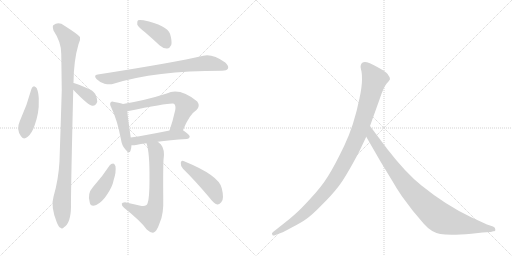
t = 0.00 s
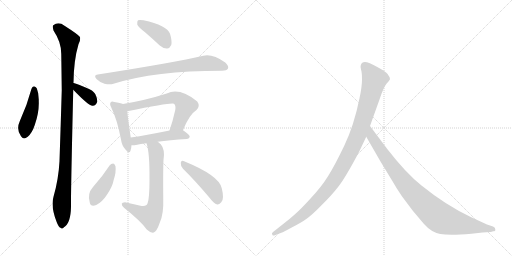
t = 1.98 s
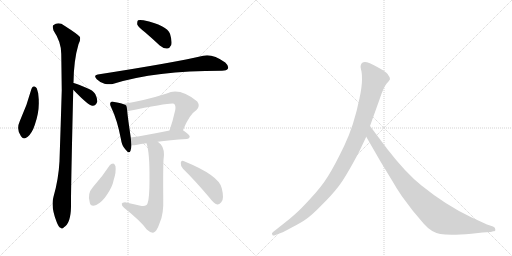
t = 3.97 s
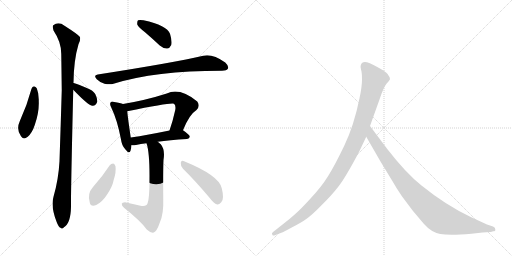
t = 5.95 s
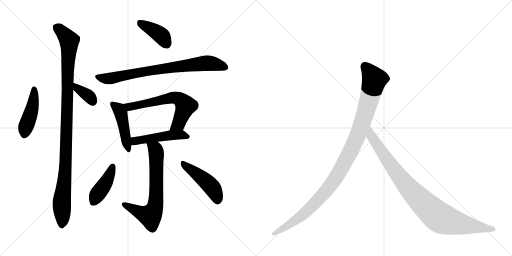
t = 7.93 s
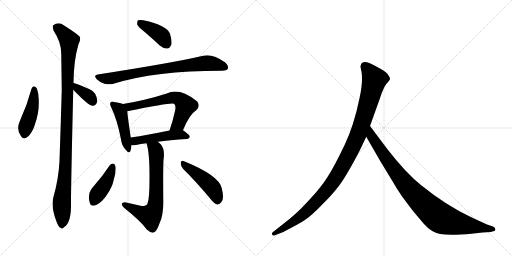
t = 9.91 s

The animated SVG that drew these frames (rendered in a browser with its animation timeline set to each time). Animation: 13 CSS @keyframes rules; one cycle of 9.91 s.

<svg version="1.1" viewBox="0 0 2048 1024" xmlns="http://www.w3.org/2000/svg">
  <g stroke="lightgray" stroke-dasharray="1,1" stroke-width="1" transform="scale(4, 4)">
    <line x1="0" y1="0" x2="256" y2="256"></line>
    <line x1="256" y1="0" x2="0" y2="256"></line>
    <line x1="128" y1="0" x2="128" y2="256"></line>
    <line x1="0" y1="128" x2="256" y2="128"></line>
    <line x1="256" y1="0" x2="512" y2="256"></line>
    <line x1="512" y1="0" x2="256" y2="256"></line>
    <line x1="384" y1="0" x2="384" y2="256"></line>
    <line x1="256" y1="128" x2="512" y2="128"></line>
  </g>
<g transform="scale(1, -1) translate(0, -850)">
   <style type="text/css">
    @keyframes keyframes0 {
      from {
       stroke: black;
       stroke-dashoffset: 443;
       stroke-width: 128;
       }
       59% {
       animation-timing-function: step-end;
       stroke: black;
       stroke-dashoffset: 0;
       stroke-width: 128;
       }
       to {
       stroke: black;
       stroke-width: 1024;
       }
       }
       #make-me-a-hanzi-animation-0 {
         animation: keyframes0 0.610514s both;
         animation-delay: 0.000000s;
         animation-timing-function: linear;
       }
    @keyframes keyframes1 {
      from {
       stroke: black;
       stroke-dashoffset: 360;
       stroke-width: 128;
       }
       54% {
       animation-timing-function: step-end;
       stroke: black;
       stroke-dashoffset: 0;
       stroke-width: 128;
       }
       to {
       stroke: black;
       stroke-width: 1024;
       }
       }
       #make-me-a-hanzi-animation-1 {
         animation: keyframes1 0.542969s both;
         animation-delay: 0.610514s;
         animation-timing-function: linear;
       }
    @keyframes keyframes2 {
      from {
       stroke: black;
       stroke-dashoffset: 1067;
       stroke-width: 128;
       }
       78% {
       animation-timing-function: step-end;
       stroke: black;
       stroke-dashoffset: 0;
       stroke-width: 128;
       }
       to {
       stroke: black;
       stroke-width: 1024;
       }
       }
       #make-me-a-hanzi-animation-2 {
         animation: keyframes2 1.118327s both;
         animation-delay: 1.153483s;
         animation-timing-function: linear;
       }
    @keyframes keyframes3 {
      from {
       stroke: black;
       stroke-dashoffset: 398;
       stroke-width: 128;
       }
       56% {
       animation-timing-function: step-end;
       stroke: black;
       stroke-dashoffset: 0;
       stroke-width: 128;
       }
       to {
       stroke: black;
       stroke-width: 1024;
       }
       }
       #make-me-a-hanzi-animation-3 {
         animation: keyframes3 0.573893s both;
         animation-delay: 2.271810s;
         animation-timing-function: linear;
       }
    @keyframes keyframes4 {
      from {
       stroke: black;
       stroke-dashoffset: 774;
       stroke-width: 128;
       }
       72% {
       animation-timing-function: step-end;
       stroke: black;
       stroke-dashoffset: 0;
       stroke-width: 128;
       }
       to {
       stroke: black;
       stroke-width: 1024;
       }
       }
       #make-me-a-hanzi-animation-4 {
         animation: keyframes4 0.879883s both;
         animation-delay: 2.845703s;
         animation-timing-function: linear;
       }
    @keyframes keyframes5 {
      from {
       stroke: black;
       stroke-dashoffset: 454;
       stroke-width: 128;
       }
       60% {
       animation-timing-function: step-end;
       stroke: black;
       stroke-dashoffset: 0;
       stroke-width: 128;
       }
       to {
       stroke: black;
       stroke-width: 1024;
       }
       }
       #make-me-a-hanzi-animation-5 {
         animation: keyframes5 0.619466s both;
         animation-delay: 3.725586s;
         animation-timing-function: linear;
       }
    @keyframes keyframes6 {
      from {
       stroke: black;
       stroke-dashoffset: 632;
       stroke-width: 128;
       }
       67% {
       animation-timing-function: step-end;
       stroke: black;
       stroke-dashoffset: 0;
       stroke-width: 128;
       }
       to {
       stroke: black;
       stroke-width: 1024;
       }
       }
       #make-me-a-hanzi-animation-6 {
         animation: keyframes6 0.764323s both;
         animation-delay: 4.345052s;
         animation-timing-function: linear;
       }
    @keyframes keyframes7 {
      from {
       stroke: black;
       stroke-dashoffset: 483;
       stroke-width: 128;
       }
       61% {
       animation-timing-function: step-end;
       stroke: black;
       stroke-dashoffset: 0;
       stroke-width: 128;
       }
       to {
       stroke: black;
       stroke-width: 1024;
       }
       }
       #make-me-a-hanzi-animation-7 {
         animation: keyframes7 0.643066s both;
         animation-delay: 5.109375s;
         animation-timing-function: linear;
       }
    @keyframes keyframes8 {
      from {
       stroke: black;
       stroke-dashoffset: 678;
       stroke-width: 128;
       }
       69% {
       animation-timing-function: step-end;
       stroke: black;
       stroke-dashoffset: 0;
       stroke-width: 128;
       }
       to {
       stroke: black;
       stroke-width: 1024;
       }
       }
       #make-me-a-hanzi-animation-8 {
         animation: keyframes8 0.801758s both;
         animation-delay: 5.752441s;
         animation-timing-function: linear;
       }
    @keyframes keyframes9 {
      from {
       stroke: black;
       stroke-dashoffset: 417;
       stroke-width: 128;
       }
       58% {
       animation-timing-function: step-end;
       stroke: black;
       stroke-dashoffset: 0;
       stroke-width: 128;
       }
       to {
       stroke: black;
       stroke-width: 1024;
       }
       }
       #make-me-a-hanzi-animation-9 {
         animation: keyframes9 0.589355s both;
         animation-delay: 6.554199s;
         animation-timing-function: linear;
       }
    @keyframes keyframes10 {
      from {
       stroke: black;
       stroke-dashoffset: 463;
       stroke-width: 128;
       }
       60% {
       animation-timing-function: step-end;
       stroke: black;
       stroke-dashoffset: 0;
       stroke-width: 128;
       }
       to {
       stroke: black;
       stroke-width: 1024;
       }
       }
       #make-me-a-hanzi-animation-10 {
         animation: keyframes10 0.626790s both;
         animation-delay: 7.143555s;
         animation-timing-function: linear;
       }
    @keyframes keyframes11 {
      from {
       stroke: black;
       stroke-dashoffset: 1082;
       stroke-width: 128;
       }
       78% {
       animation-timing-function: step-end;
       stroke: black;
       stroke-dashoffset: 0;
       stroke-width: 128;
       }
       to {
       stroke: black;
       stroke-width: 1024;
       }
       }
       #make-me-a-hanzi-animation-11 {
         animation: keyframes11 1.130534s both;
         animation-delay: 7.770345s;
         animation-timing-function: linear;
       }
    @keyframes keyframes12 {
      from {
       stroke: black;
       stroke-dashoffset: 935;
       stroke-width: 128;
       }
       75% {
       animation-timing-function: step-end;
       stroke: black;
       stroke-dashoffset: 0;
       stroke-width: 128;
       }
       to {
       stroke: black;
       stroke-width: 1024;
       }
       }
       #make-me-a-hanzi-animation-12 {
         animation: keyframes12 1.010905s both;
         animation-delay: 8.900879s;
         animation-timing-function: linear;
       }
</style>
<path d="M 126 495 Q 108 428 79 365 Q 64 332 84 305 Q 93 289 111 303 Q 129 319 139 350 Q 157 402 155 445 Q 156 476 147 497 Q 143 504 136 505 Q 129 504 126 495 Z" fill="lightgray"></path> 
<path d="M 293 491 Q 353 428 370 427 Q 383 426 389 443 Q 390 455 381 474 Q 371 490 347 498 Q 311 514 295 518 Q 294 519 293 518 C 263 522 272 513 293 491 Z" fill="lightgray"></path> 
<path d="M 293 518 Q 293 519 294 519 Q 295 610 314 673 Q 323 689 320 702 Q 313 712 258 747 Q 234 765 213 749 Q 209 745 214 728 Q 245 682 245 635 Q 246 566 247 489 Q 243 353 238 205 Q 234 132 214 63 Q 202 24 227 -39 Q 234 -58 242 -61 Q 248 -68 256 -59 Q 283 -43 284 23 Q 283 69 293 491 L 293 518 Z" fill="lightgray"></path> 
<path d="M 580 721 Q 608 697 639 668 Q 654 655 669 656 Q 679 657 685 670 Q 689 686 680 715 Q 668 748 574 769 Q 558 772 552 769 Q 548 765 549 752 Q 553 742 580 721 Z" fill="lightgray"></path> 
<path d="M 391 552 Q 372 549 387 533 Q 400 520 418 515 Q 439 511 454 515 Q 620 567 886 567 L 888 567 Q 907 567 912 576 Q 916 586 901 600 Q 850 636 813 627 Q 699 600 391 552 Z" fill="lightgray"></path> 
<path d="M 492 434 Q 482 438 457 442 Q 447 446 443 441 Q 437 435 445 420 Q 469 371 484 292 Q 487 268 501 253 Q 517 232 522 247 Q 525 256 526 269 L 523 300 Q 511 381 509 405 C 507 429 507 429 492 434 Z" fill="lightgray"></path> 
<path d="M 732 329 Q 757 392 786 410 Q 802 426 789 444 Q 719 501 667 476 Q 583 449 492 434 C 462 429 480 399 509 405 Q 687 441 696 435 L 697 434 Q 704 427 701 410 Q 691 365 678 328 C 668 300 721 301 732 329 Z" fill="lightgray"></path> 
<path d="M 631 283 Q 677 290 748 294 Q 758 295 759 303 Q 760 310 732 329 C 721 337 707 334 678 328 Q 590 310 523 300 C 493 296 496 270 526 269 Q 533 268 544 270 Q 562 274 586 277 L 631 283 Z" fill="lightgray"></path> 
<path d="M 586 277 Q 599 240 598 131 Q 598 55 590 36 Q 587 23 562 27 Q 532 34 500 41 Q 488 41 487 35 Q 486 28 496 19 Q 565 -36 587 -68 Q 603 -83 615 -80 Q 627 -76 639 -41 Q 655 -7 653 56 Q 652 170 654 210 Q 661 252 643 273 Q 637 279 631 283 C 608 302 578 306 586 277 Z" fill="lightgray"></path> 
<path d="M 439 189 Q 409 143 372 102 Q 348 75 359 40 Q 363 21 385 30 Q 409 42 427 70 Q 449 101 455 131 Q 465 161 462 185 Q 458 195 453 196 Q 444 196 439 189 Z" fill="lightgray"></path> 
<path d="M 732 175 Q 781 127 839 58 Q 854 37 869 32 Q 876 31 885 41 Q 898 53 887 97 Q 877 148 734 206 Q 725 210 723 199 Q 722 186 732 175 Z" fill="lightgray"></path> 
<path d="M 1436 242 L 1465 303 L 1480 346 L 1518 452 Q 1534 501 1546 515 Q 1558 528 1560 533 Q 1560 541 1554 548 Q 1550 557 1532 569 Q 1488 595 1468 601 Q 1448 606 1443 589 Q 1441 584 1444 572 Q 1448 560 1448 532 Q 1448 503 1438 457 Q 1416 348 1377 267 Q 1338 186 1312 145 Q 1286 103 1243 57 Q 1202 12 1181 -6 Q 1159 -26 1134 -45 L 1091 -79 Q 1085 -84 1089 -88 Q 1089 -95 1102 -90 L 1128 -80 Q 1130 -80 1167 -60 Q 1204 -41 1225 -26 Q 1247 -11 1286 29 Q 1326 68 1353 103 Q 1381 138 1436 242 Z" fill="lightgray"></path> 
<path d="M 1465 303 L 1522 204 L 1570 125 Q 1584 100 1607 66 L 1652 6 L 1696 -46 Q 1725 -79 1761 -86 Q 1798 -93 1886 -85 L 1930 -80 L 1963 -78 L 1973 -75 Q 1983 -75 1981 -67 Q 1982 -61 1972 -56 L 1948 -48 L 1885 -19 Q 1785 28 1686 108 Q 1624 157 1549 254 L 1480 346 C 1462 370 1450 329 1465 303 Z" fill="lightgray"></path> 
      <clipPath id="make-me-a-hanzi-clip-0">
      <path d="M 126 495 Q 108 428 79 365 Q 64 332 84 305 Q 93 289 111 303 Q 129 319 139 350 Q 157 402 155 445 Q 156 476 147 497 Q 143 504 136 505 Q 129 504 126 495 Z" fill="lightgray"></path>
      </clipPath>
      <path clip-path="url(#make-me-a-hanzi-clip-0)" d="M 137 494 L 131 427 L 98 312 " fill="none" id="make-me-a-hanzi-animation-0" stroke-dasharray="315 630" stroke-linecap="round"></path>

      <clipPath id="make-me-a-hanzi-clip-1">
      <path d="M 293 491 Q 353 428 370 427 Q 383 426 389 443 Q 390 455 381 474 Q 371 490 347 498 Q 311 514 295 518 Q 294 519 293 518 C 263 522 272 513 293 491 Z" fill="lightgray"></path>
      </clipPath>
      <path clip-path="url(#make-me-a-hanzi-clip-1)" d="M 294 511 L 353 468 L 371 443 " fill="none" id="make-me-a-hanzi-animation-1" stroke-dasharray="232 464" stroke-linecap="round"></path>

      <clipPath id="make-me-a-hanzi-clip-2">
      <path d="M 293 518 Q 293 519 294 519 Q 295 610 314 673 Q 323 689 320 702 Q 313 712 258 747 Q 234 765 213 749 Q 209 745 214 728 Q 245 682 245 635 Q 246 566 247 489 Q 243 353 238 205 Q 234 132 214 63 Q 202 24 227 -39 Q 234 -58 242 -61 Q 248 -68 256 -59 Q 283 -43 284 23 Q 283 69 293 491 L 293 518 Z" fill="lightgray"></path>
      </clipPath>
      <path clip-path="url(#make-me-a-hanzi-clip-2)" d="M 225 742 L 277 687 L 264 223 L 247 46 L 247 -47 " fill="none" id="make-me-a-hanzi-animation-2" stroke-dasharray="939 1878" stroke-linecap="round"></path>

      <clipPath id="make-me-a-hanzi-clip-3">
      <path d="M 580 721 Q 608 697 639 668 Q 654 655 669 656 Q 679 657 685 670 Q 689 686 680 715 Q 668 748 574 769 Q 558 772 552 769 Q 548 765 549 752 Q 553 742 580 721 Z" fill="lightgray"></path>
      </clipPath>
      <path clip-path="url(#make-me-a-hanzi-clip-3)" d="M 557 763 L 637 714 L 666 676 " fill="none" id="make-me-a-hanzi-animation-3" stroke-dasharray="270 540" stroke-linecap="round"></path>

      <clipPath id="make-me-a-hanzi-clip-4">
      <path d="M 391 552 Q 372 549 387 533 Q 400 520 418 515 Q 439 511 454 515 Q 620 567 886 567 L 888 567 Q 907 567 912 576 Q 916 586 901 600 Q 850 636 813 627 Q 699 600 391 552 Z" fill="lightgray"></path>
      </clipPath>
      <path clip-path="url(#make-me-a-hanzi-clip-4)" d="M 390 542 L 445 537 L 587 566 L 831 598 L 901 581 " fill="none" id="make-me-a-hanzi-animation-4" stroke-dasharray="646 1292" stroke-linecap="round"></path>

      <clipPath id="make-me-a-hanzi-clip-5">
      <path d="M 492 434 Q 482 438 457 442 Q 447 446 443 441 Q 437 435 445 420 Q 469 371 484 292 Q 487 268 501 253 Q 517 232 522 247 Q 525 256 526 269 L 523 300 Q 511 381 509 405 C 507 429 507 429 492 434 Z" fill="lightgray"></path>
      </clipPath>
      <path clip-path="url(#make-me-a-hanzi-clip-5)" d="M 451 434 L 473 416 L 483 397 L 512 252 " fill="none" id="make-me-a-hanzi-animation-5" stroke-dasharray="326 652" stroke-linecap="round"></path>

      <clipPath id="make-me-a-hanzi-clip-6">
      <path d="M 732 329 Q 757 392 786 410 Q 802 426 789 444 Q 719 501 667 476 Q 583 449 492 434 C 462 429 480 399 509 405 Q 687 441 696 435 L 697 434 Q 704 427 701 410 Q 691 365 678 328 C 668 300 721 301 732 329 Z" fill="lightgray"></path>
      </clipPath>
      <path clip-path="url(#make-me-a-hanzi-clip-6)" d="M 500 432 L 521 420 L 691 460 L 711 457 L 743 427 L 711 353 L 685 333 " fill="none" id="make-me-a-hanzi-animation-6" stroke-dasharray="504 1008" stroke-linecap="round"></path>

      <clipPath id="make-me-a-hanzi-clip-7">
      <path d="M 631 283 Q 677 290 748 294 Q 758 295 759 303 Q 760 310 732 329 C 721 337 707 334 678 328 Q 590 310 523 300 C 493 296 496 270 526 269 Q 533 268 544 270 Q 562 274 586 277 L 631 283 Z" fill="lightgray"></path>
      </clipPath>
      <path clip-path="url(#make-me-a-hanzi-clip-7)" d="M 530 277 L 541 286 L 656 306 L 731 311 L 750 303 " fill="none" id="make-me-a-hanzi-animation-7" stroke-dasharray="355 710" stroke-linecap="round"></path>

      <clipPath id="make-me-a-hanzi-clip-8">
      <path d="M 586 277 Q 599 240 598 131 Q 598 55 590 36 Q 587 23 562 27 Q 532 34 500 41 Q 488 41 487 35 Q 486 28 496 19 Q 565 -36 587 -68 Q 603 -83 615 -80 Q 627 -76 639 -41 Q 655 -7 653 56 Q 652 170 654 210 Q 661 252 643 273 Q 637 279 631 283 C 608 302 578 306 586 277 Z" fill="lightgray"></path>
      </clipPath>
      <path clip-path="url(#make-me-a-hanzi-clip-8)" d="M 594 275 L 624 245 L 626 88 L 619 18 L 601 -14 L 496 33 " fill="none" id="make-me-a-hanzi-animation-8" stroke-dasharray="550 1100" stroke-linecap="round"></path>

      <clipPath id="make-me-a-hanzi-clip-9">
      <path d="M 439 189 Q 409 143 372 102 Q 348 75 359 40 Q 363 21 385 30 Q 409 42 427 70 Q 449 101 455 131 Q 465 161 462 185 Q 458 195 453 196 Q 444 196 439 189 Z" fill="lightgray"></path>
      </clipPath>
      <path clip-path="url(#make-me-a-hanzi-clip-9)" d="M 450 184 L 425 122 L 375 42 " fill="none" id="make-me-a-hanzi-animation-9" stroke-dasharray="289 578" stroke-linecap="round"></path>

      <clipPath id="make-me-a-hanzi-clip-10">
      <path d="M 732 175 Q 781 127 839 58 Q 854 37 869 32 Q 876 31 885 41 Q 898 53 887 97 Q 877 148 734 206 Q 725 210 723 199 Q 722 186 732 175 Z" fill="lightgray"></path>
      </clipPath>
      <path clip-path="url(#make-me-a-hanzi-clip-10)" d="M 734 194 L 845 104 L 860 81 L 870 46 " fill="none" id="make-me-a-hanzi-animation-10" stroke-dasharray="335 670" stroke-linecap="round"></path>

      <clipPath id="make-me-a-hanzi-clip-11">
      <path d="M 1436 242 L 1465 303 L 1480 346 L 1518 452 Q 1534 501 1546 515 Q 1558 528 1560 533 Q 1560 541 1554 548 Q 1550 557 1532 569 Q 1488 595 1468 601 Q 1448 606 1443 589 Q 1441 584 1444 572 Q 1448 560 1448 532 Q 1448 503 1438 457 Q 1416 348 1377 267 Q 1338 186 1312 145 Q 1286 103 1243 57 Q 1202 12 1181 -6 Q 1159 -26 1134 -45 L 1091 -79 Q 1085 -84 1089 -88 Q 1089 -95 1102 -90 L 1128 -80 Q 1130 -80 1167 -60 Q 1204 -41 1225 -26 Q 1247 -11 1286 29 Q 1326 68 1353 103 Q 1381 138 1436 242 Z" fill="lightgray"></path>
      </clipPath>
      <path clip-path="url(#make-me-a-hanzi-clip-11)" d="M 1460 585 L 1498 532 L 1436 321 L 1376 196 L 1320 105 L 1251 28 L 1167 -42 L 1096 -85 " fill="none" id="make-me-a-hanzi-animation-11" stroke-dasharray="954 1908" stroke-linecap="round"></path>

      <clipPath id="make-me-a-hanzi-clip-12">
      <path d="M 1465 303 L 1522 204 L 1570 125 Q 1584 100 1607 66 L 1652 6 L 1696 -46 Q 1725 -79 1761 -86 Q 1798 -93 1886 -85 L 1930 -80 L 1963 -78 L 1973 -75 Q 1983 -75 1981 -67 Q 1982 -61 1972 -56 L 1948 -48 L 1885 -19 Q 1785 28 1686 108 Q 1624 157 1549 254 L 1480 346 C 1462 370 1450 329 1465 303 Z" fill="lightgray"></path>
      </clipPath>
      <path clip-path="url(#make-me-a-hanzi-clip-12)" d="M 1481 338 L 1486 305 L 1603 137 L 1677 53 L 1745 -10 L 1770 -26 L 1804 -37 L 1972 -66 " fill="none" id="make-me-a-hanzi-animation-12" stroke-dasharray="807 1614" stroke-linecap="round"></path>

</g>
</svg>
